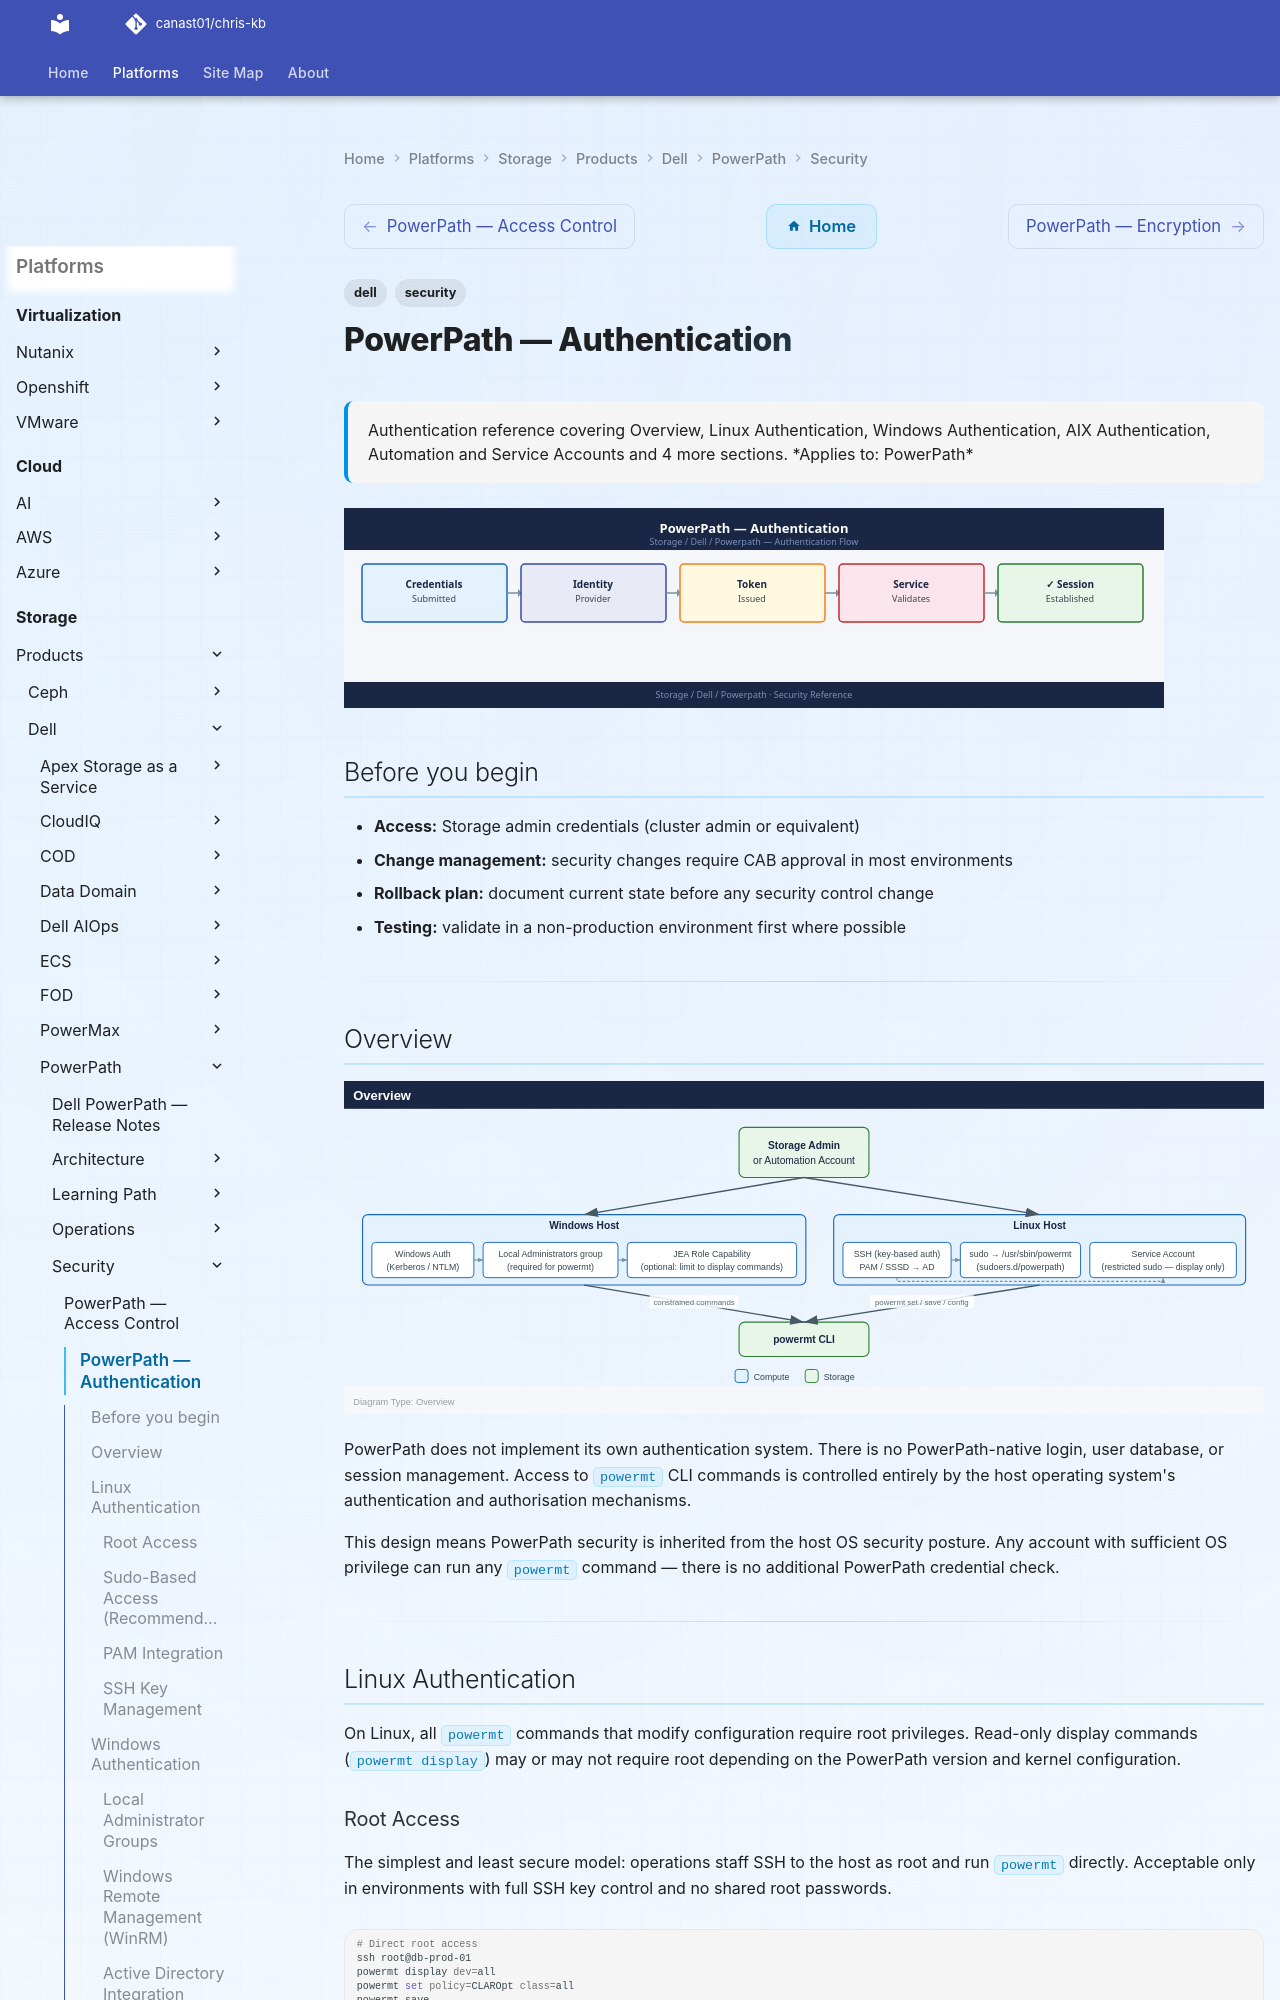

repository: canast01/chris-kb · page: storage/products/dell/powerpath/security/authentication/index.html · generator: mkdocs

---
tags:
  - dell
  - security
description: "Authentication reference covering Overview, Linux Authentication, Windows Authentication, AIX Authentication, Automation and Service Accounts and 4 more..."
---
# PowerPath — Authentication

<div class="kb-summary">
Authentication reference covering Overview, Linux Authentication, Windows Authentication, AIX Authentication, Automation and Service Accounts and 4 more sections.

*Applies to: PowerPath*
</div>
![PowerPath — Authentication](../../../../../assets/storage-dell-powerpath-security-authentication.svg)

## Before you begin

- **Access:** Storage admin credentials (cluster admin or equivalent)
- **Change management:** security changes require CAB approval in most environments
- **Rollback plan:** document current state before any security control change
- **Testing:** validate in a non-production environment first where possible

---

## Overview

![Overview](../../../../../assets/storage-dell-powerpath-security-authentication-mermaid-svg.svg)

PowerPath does not implement its own authentication system. There is no PowerPath-native login, user database, or session management. Access to `powermt` CLI commands is controlled entirely by the host operating system's authentication and authorisation mechanisms.

This design means PowerPath security is inherited from the host OS security posture. Any account with sufficient OS privilege can run any `powermt` command — there is no additional PowerPath credential check.

---

## Linux Authentication

On Linux, all `powermt` commands that modify configuration require root privileges. Read-only display commands (`powermt display`) may or may not require root depending on the PowerPath version and kernel configuration.
